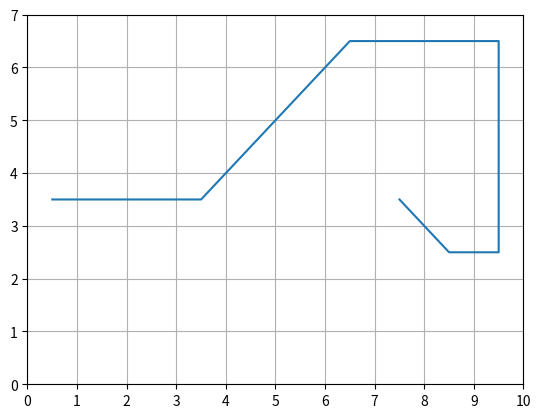

Source code (Python):
#! /usr/env/bin python

import numpy as np
import matplotlib
matplotlib.use('Agg')
import matplotlib.pyplot as plt


# length and width of the grid
LENGTH, WIDTH = 10, 7

# type of action North, South, East, West movement
MAP_ACTION = {0: (-1, 0), 1: (0, 1), 2: (1, 0), 3: (0, -1)}

MAP_ACTION_TO_DIR = {0: 'N', 1: 'E', 2: 'S', 3: 'W'}


class Environment:
    def __init__(self):
        self.start, self.goal = (3, 0), (3, 7)
        self.wind = [0, 0, 0, 1, 1, 1, 2, 2, 1, 0]

    def get_wind_value(self, x, y):
        return self.wind[y]

    def get_start(self):
        return self.start

    def is_goal(self, x, y):
        return x == self.goal[0] and y == self.goal[1]

    def get_new_pos(self, x, y, a):
        xmove, ymove = MAP_ACTION[a]
        xnew, ynew = x+xmove, y+ymove
        rwd = -1
        if xnew < 0 or ynew < 0 or xnew >= WIDTH or ynew >= LENGTH:
            return x, y, rwd
        wind_value = self.get_wind_value(x, y)
        return max(0, xnew-wind_value), ynew, rwd


class QState:
    def __init__(self, x, y, a, alpha=0.5, gama=1):
        self.x, self.y, self.a = x, y, a
        self.alpha, self.gama = alpha, gama
        self.q = 0
        self.hashid = None

    def update(self, rwd, next_q_value):
        self.q += self.alpha * (rwd + self.gama*next_q_value - self.q)

    def hash(self):
        if self.hashid is None:
            self.hashid = LENGTH*self.x + self.y + LENGTH*WIDTH*self.a
        return self.hashid


class TD0:
    def __init__(self, env, epsilon=0.1):
        self.env = env
        self.epsilon = epsilon
        self.map_id_to_qstate = self.initialize_map()
        self.policy = self.initialize_policy()

    def initialize_map(self):
        map_id_to_qstate = {}
        for a in range(0, len(MAP_ACTION)):
            for x in range(0, WIDTH):
                for y in range(0, LENGTH):
                    qstate = QState(x, y, a)
                    map_id_to_qstate[qstate.hash()] = qstate
        return map_id_to_qstate

    def initialize_policy(self):
        # take eastward movement in all states
        return np.ones((WIDTH, LENGTH))

    def select_action(self, x, y):
        if self.epsilon > np.random.rand():
            return np.random.randint(0, len(MAP_ACTION))
        return self.policy[x][y]

    def update_policy(self, qstate):
        x, y = qstate.x, qstate.y
        hid = qstate.hash() % 70    
        q_greedy = qstate
        for a in range(0, len(MAP_ACTION)):
            qa = self.map_id_to_qstate[hid + 70*a]
            if qa.q > q_greedy.q:
                q_greedy = qa
        self.policy[x][y] = q_greedy.a

    def estimate(self, episodes=3000):
        for ep in range(1, episodes+1):
            start_x, start_y = self.env.get_start()
            curr_action = self.select_action(start_x, start_y)
            q = self.map_id_to_qstate[QState(start_x, start_y, curr_action).hash()]
            while not self.env.is_goal(q.x, q.y):
                next_x, next_y, rwd = self.env.get_new_pos(q.x, q.y, q.a)
                next_a = self.select_action(next_x, next_y)
                next_q = self.map_id_to_qstate[QState(next_x, next_y, next_a).hash()]
                q.update(rwd, next_q.q)
                self.update_policy(q)
                q = next_q
        return self.policy

def save_figure(policy, env):
    X, Y = [], []
    x, y = env.get_start()
    X.append(y+0.5); Y.append(6-x+0.5)
    while not env.is_goal(x, y):
        x, y, _ = env.get_new_pos(x, y, policy[x][y])
        X.append(y+0.5); Y.append(6-x+0.5)
    fig = plt.figure()
    ax = fig.add_subplot(1, 1, 1)
    ax.plot(X, Y)
    xtick = np.arange(0, 11, 1)
    ytick = np.arange(0, 8, 1)
    ax.set_xticks(xtick)
    ax.set_yticks(ytick)
    plt.grid(which='major')
    plt.savefig("figure6_5.png")

def main():
    env = Environment()
    td0 = TD0(env)
    policy = td0.estimate(10000)
    save_figure(policy, env)


if __name__ == '__main__':
    main()


